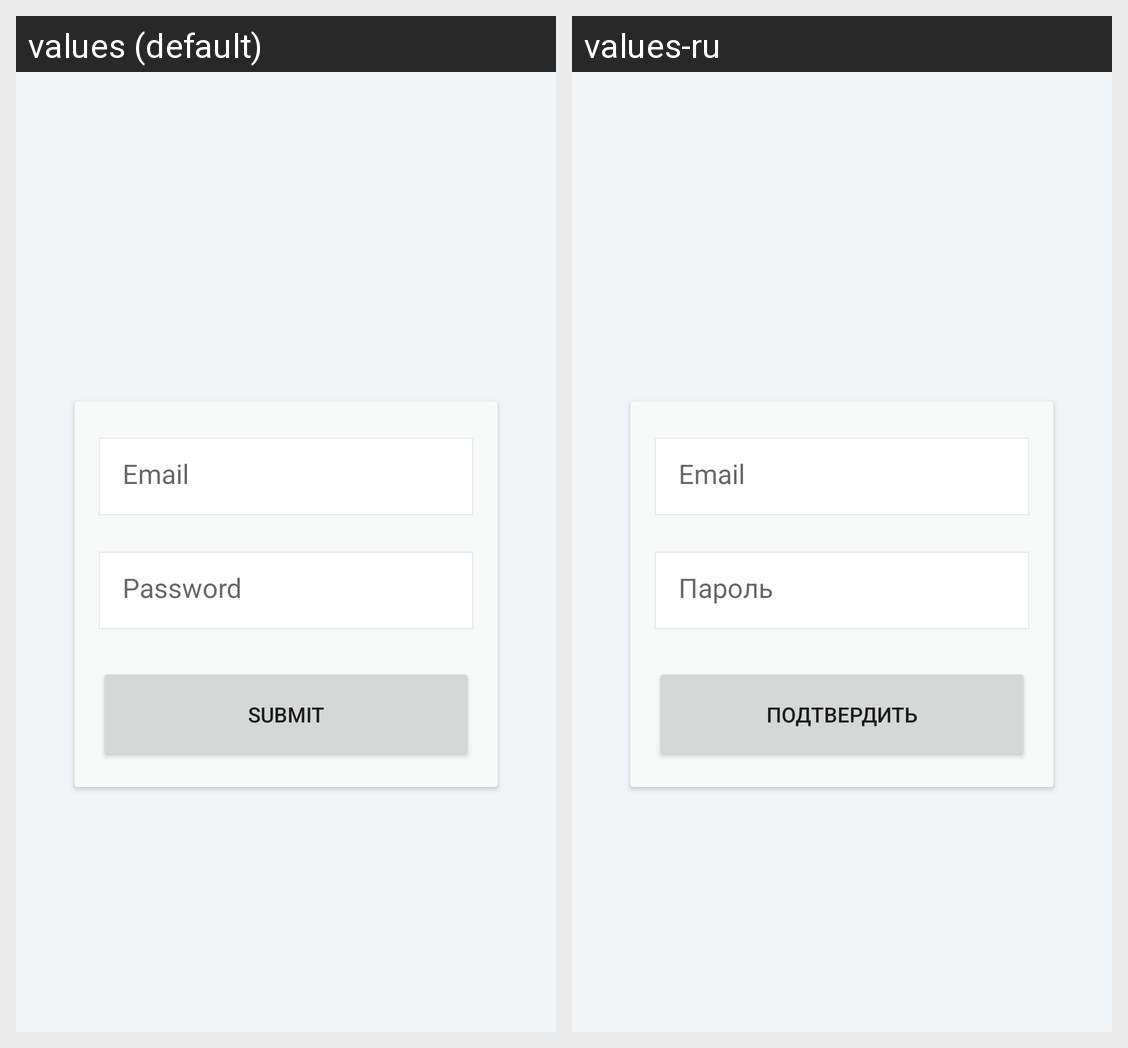

For this localized Android screen grid, give each drawn string resource with its value in every locale shown.
Android screen res/layout/fragment_sign_in.xml rendered under 2 locales, left to right: values (default), values-ru. Device: Nexus 5 (rendered at 1080×1920; each locale shown at half size, 540×960, under a caption strip naming it); theme AppTheme.
Strings drawn on this screen, with the default value and each locale's value (text and hints the layout hard-codes, and strings that could not be matched under every locale, appear in the picture but are not listed):

auth_email
  values: Email
  values-ru: Email  [not translated; the default value is used]

auth_password
  values: Password
  values-ru: Пароль

auth_submit
  values: Submit
  values-ru: Подтвердить
